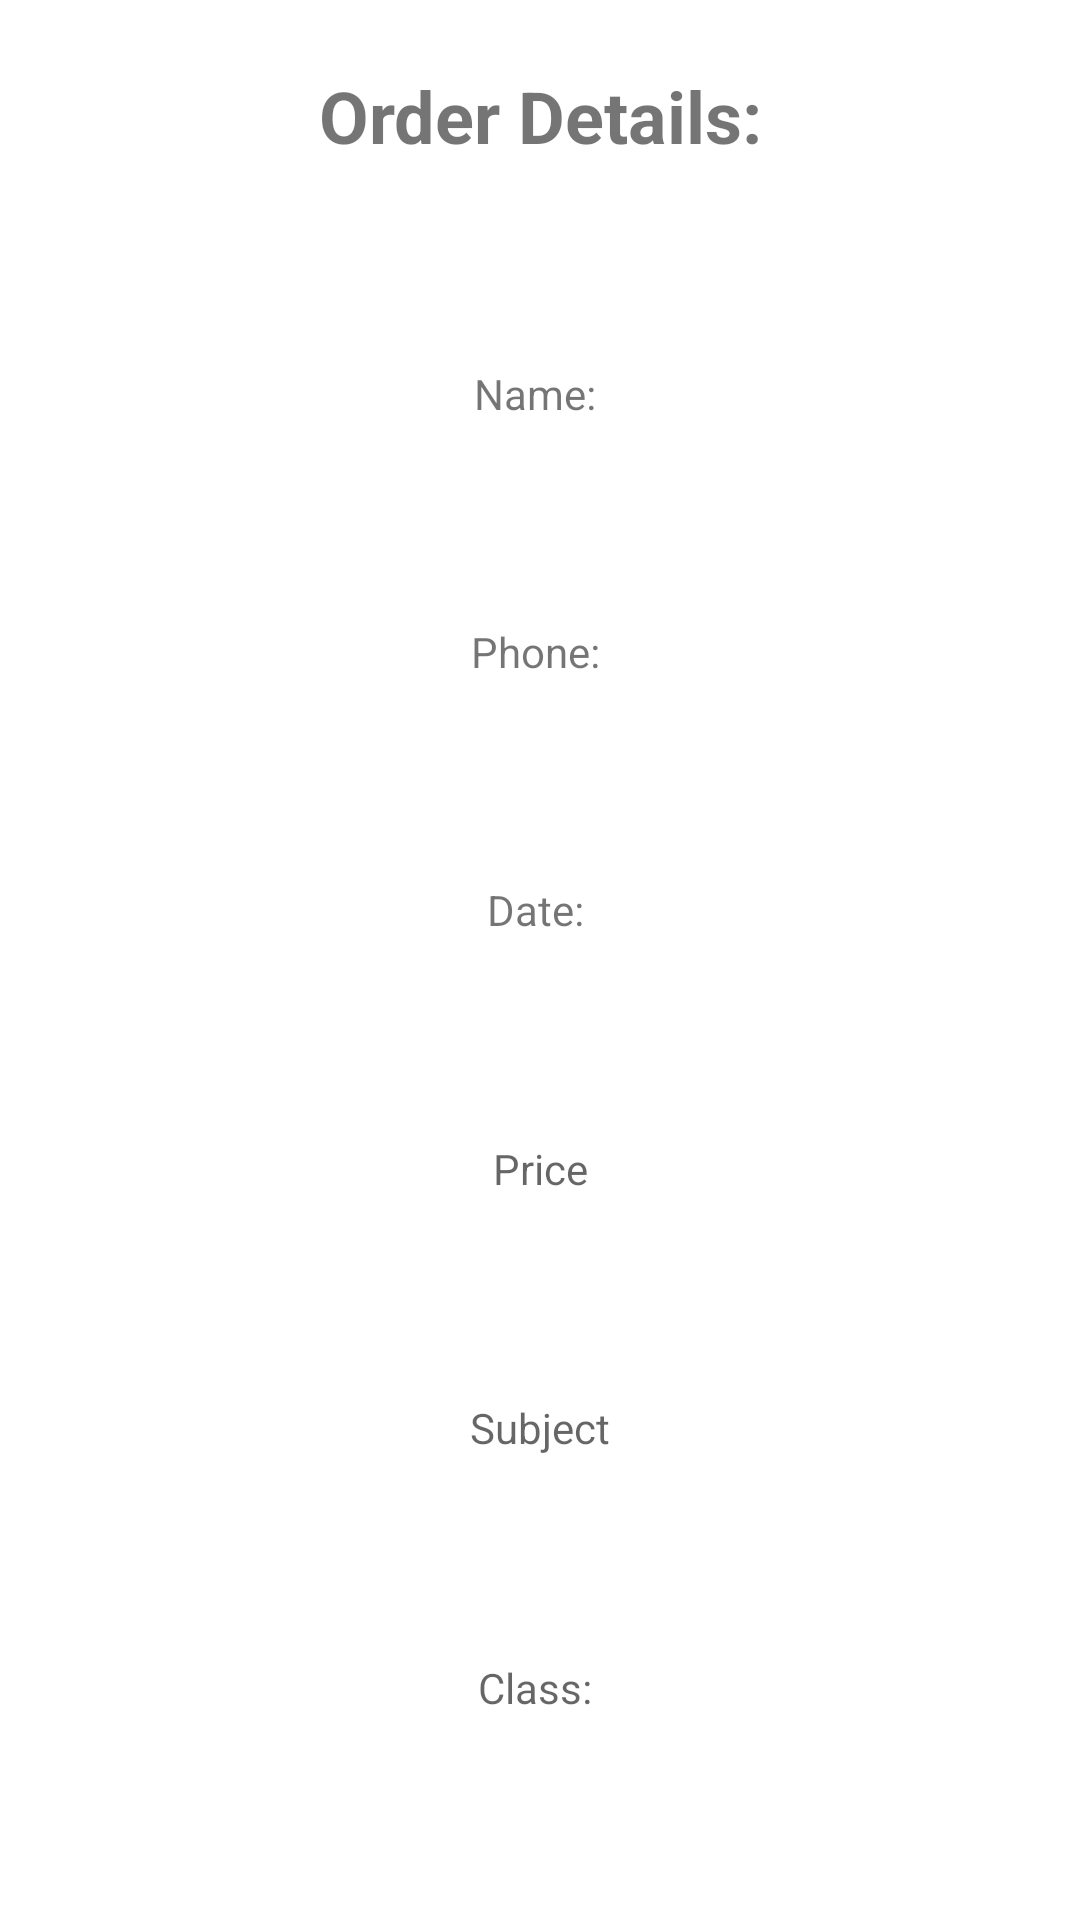

Android layout source for this screen:
<!-- AndroidManifest.xml: application theme AppTheme -->
<!-- res/layout/historydial.xml -->
<?xml version="1.0" encoding="utf-8"?>

<LinearLayout
    xmlns:android="http://schemas.android.com/apk/res/android"
    android:layout_width="match_parent"
    android:id="@+id/ll1"
    android:layout_height="match_parent"
    android:orientation="vertical"
    android:layout_weight="1">

    <TextView
        android:id="@+id/textView7"
        android:layout_width="match_parent"
        android:layout_height="wrap_content"
        android:layout_weight="1"
        android:gravity="center"
        android:text="Order Details:"
        android:textSize="24sp"
        android:textStyle="bold" />

    <Space
        android:layout_width="wrap_content"
        android:layout_height="wrap_content"
        android:layout_weight="0.5" />

    <TextView
        android:id="@+id/tvname1"
        android:layout_width="match_parent"
        android:layout_height="wrap_content"
        android:layout_weight="1"
        android:gravity="center"
        android:text="Name: " />
    <Space
        android:layout_width="wrap_content"
        android:layout_height="wrap_content"
        android:layout_weight="0.5"/>

    <TextView
        android:id="@+id/tvPhone1"
        android:layout_width="match_parent"
        android:layout_height="wrap_content"
        android:layout_weight="1"
        android:gravity="center"
        android:text="Phone: " />
    <Space
        android:layout_width="wrap_content"
        android:layout_height="wrap_content"
        android:layout_weight="0.5"/>

    <TextView
        android:id="@+id/tvDate10"
        android:layout_width="match_parent"
        android:layout_height="wrap_content"
        android:layout_weight="1"
        android:gravity="center"
        android:text="Date: " />

    <Space
        android:layout_width="match_parent"
        android:layout_height="wrap_content"
        android:layout_weight="0.5" />

    <TextView
        android:id="@+id/tVprice"
        android:layout_width="match_parent"
        android:layout_height="wrap_content"
        android:layout_weight="1"
        android:gravity="center"
        android:hint="Price" />

    <Space
        android:layout_width="match_parent"
        android:layout_height="wrap_content"
        android:layout_weight="0.5" />

    <TextView
        android:id="@+id/tVsbj"
        android:layout_width="match_parent"
        android:layout_height="wrap_content"
        android:layout_weight="1"
        android:gravity="center"
        android:hint="Subject" />

    <Space
        android:layout_width="match_parent"
        android:layout_height="wrap_content"
        android:layout_weight="0.5" />

    <TextView
        android:id="@+id/tVsclass"
        android:layout_width="match_parent"
        android:layout_height="wrap_content"
        android:layout_weight="1"
        android:gravity="center"
        android:hint="Class: " />

    <Space
        android:layout_width="match_parent"
        android:layout_height="wrap_content"
        android:layout_weight="1" />

</LinearLayout>
<!-- resources referenced by this layout -->
<resources>

</resources>
